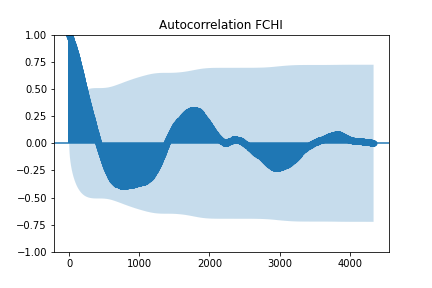

The data file committed next to this chart (first rows):
Date, ACF
2000-01-05, 1.0
2000-01-06, 0.9976
2000-01-07, 0.9953
2000-01-10, 0.9932
2000-01-11, 0.9912
2000-01-12, 0.9892
2000-01-13, 0.9873
2000-01-14, 0.9856
2000-01-17, 0.9837
2000-01-18, 0.9817
2000-01-19, 0.9799
2000-01-20, 0.9782
2000-01-21, 0.9765
2000-01-24, 0.9748
2000-01-25, 0.9731
2000-01-26, 0.9714
2000-01-27, 0.9696
2000-01-28, 0.9677
2000-01-31, 0.9657
2000-02-01, 0.9639
2000-02-02, 0.9621
2000-02-03, 0.9602
2000-02-04, 0.9581
2000-02-07, 0.956
2000-02-08, 0.9539
2000-02-09, 0.9518
2000-02-10, 0.9496
2000-02-11, 0.9475
2000-02-14, 0.9454
2000-02-15, 0.9434
2000-02-16, 0.9415
2000-02-17, 0.9394
2000-02-18, 0.9375
2000-02-21, 0.9355
2000-02-22, 0.9337
2000-02-23, 0.9319
2000-02-24, 0.9301
2000-02-25, 0.9283
2000-02-28, 0.9265
2000-02-29, 0.9246
2000-03-01, 0.9228
2000-03-02, 0.9208
2000-03-03, 0.9187
2000-03-06, 0.9166
2000-03-07, 0.9147
2000-03-08, 0.9127
2000-03-09, 0.9109
2000-03-10, 0.909
2000-03-13, 0.907
2000-03-14, 0.905
2000-03-15, 0.9031
2000-03-16, 0.9013
2000-03-17, 0.8996
2000-03-20, 0.8979
2000-03-21, 0.8961
2000-03-22, 0.8943
2000-03-23, 0.8926
2000-03-24, 0.8908
2000-03-27, 0.8889
2000-03-28, 0.8871
... 4,280 more rows
